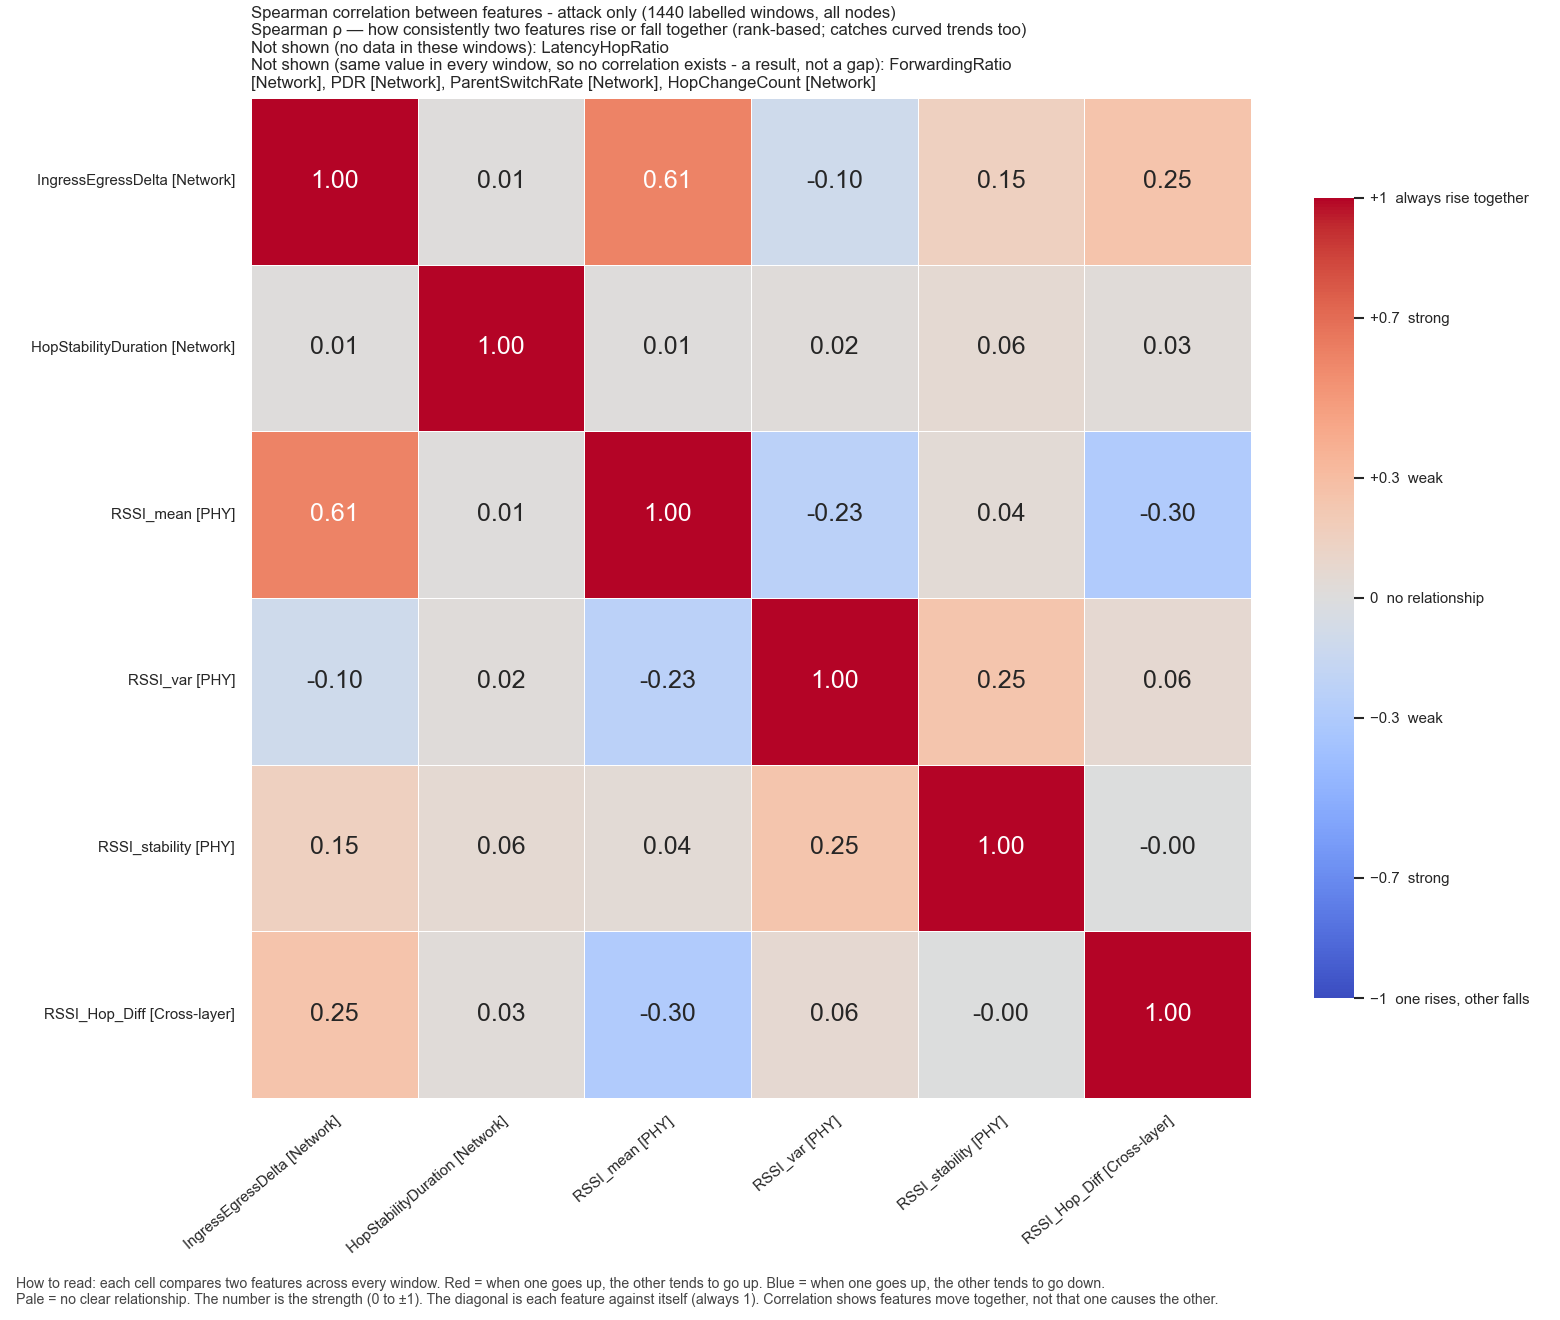

The file beside this chart, header and first rows:
, IngressEgressDelta, HopStabilityDuration, RSSI_mean, RSSI_var, RSSI_stability, RSSI_Hop_Diff
IngressEgressDelta, 1.0, 0.009961, 0.6063, -0.1041, 0.1503, 0.2545
HopStabilityDuration, 0.009961, 1.0, 0.009458, 0.02147, 0.05637, 0.02985
RSSI_mean, 0.6063, 0.009458, 1.0, -0.2331, 0.04382, -0.2952
RSSI_var, -0.1041, 0.02147, -0.2331, 1.0, 0.246, 0.06358
RSSI_stability, 0.1503, 0.05637, 0.04382, 0.246, 1.0, -0.0036
RSSI_Hop_Diff, 0.2545, 0.02985, -0.2952, 0.06358, -0.0036, 1.0
